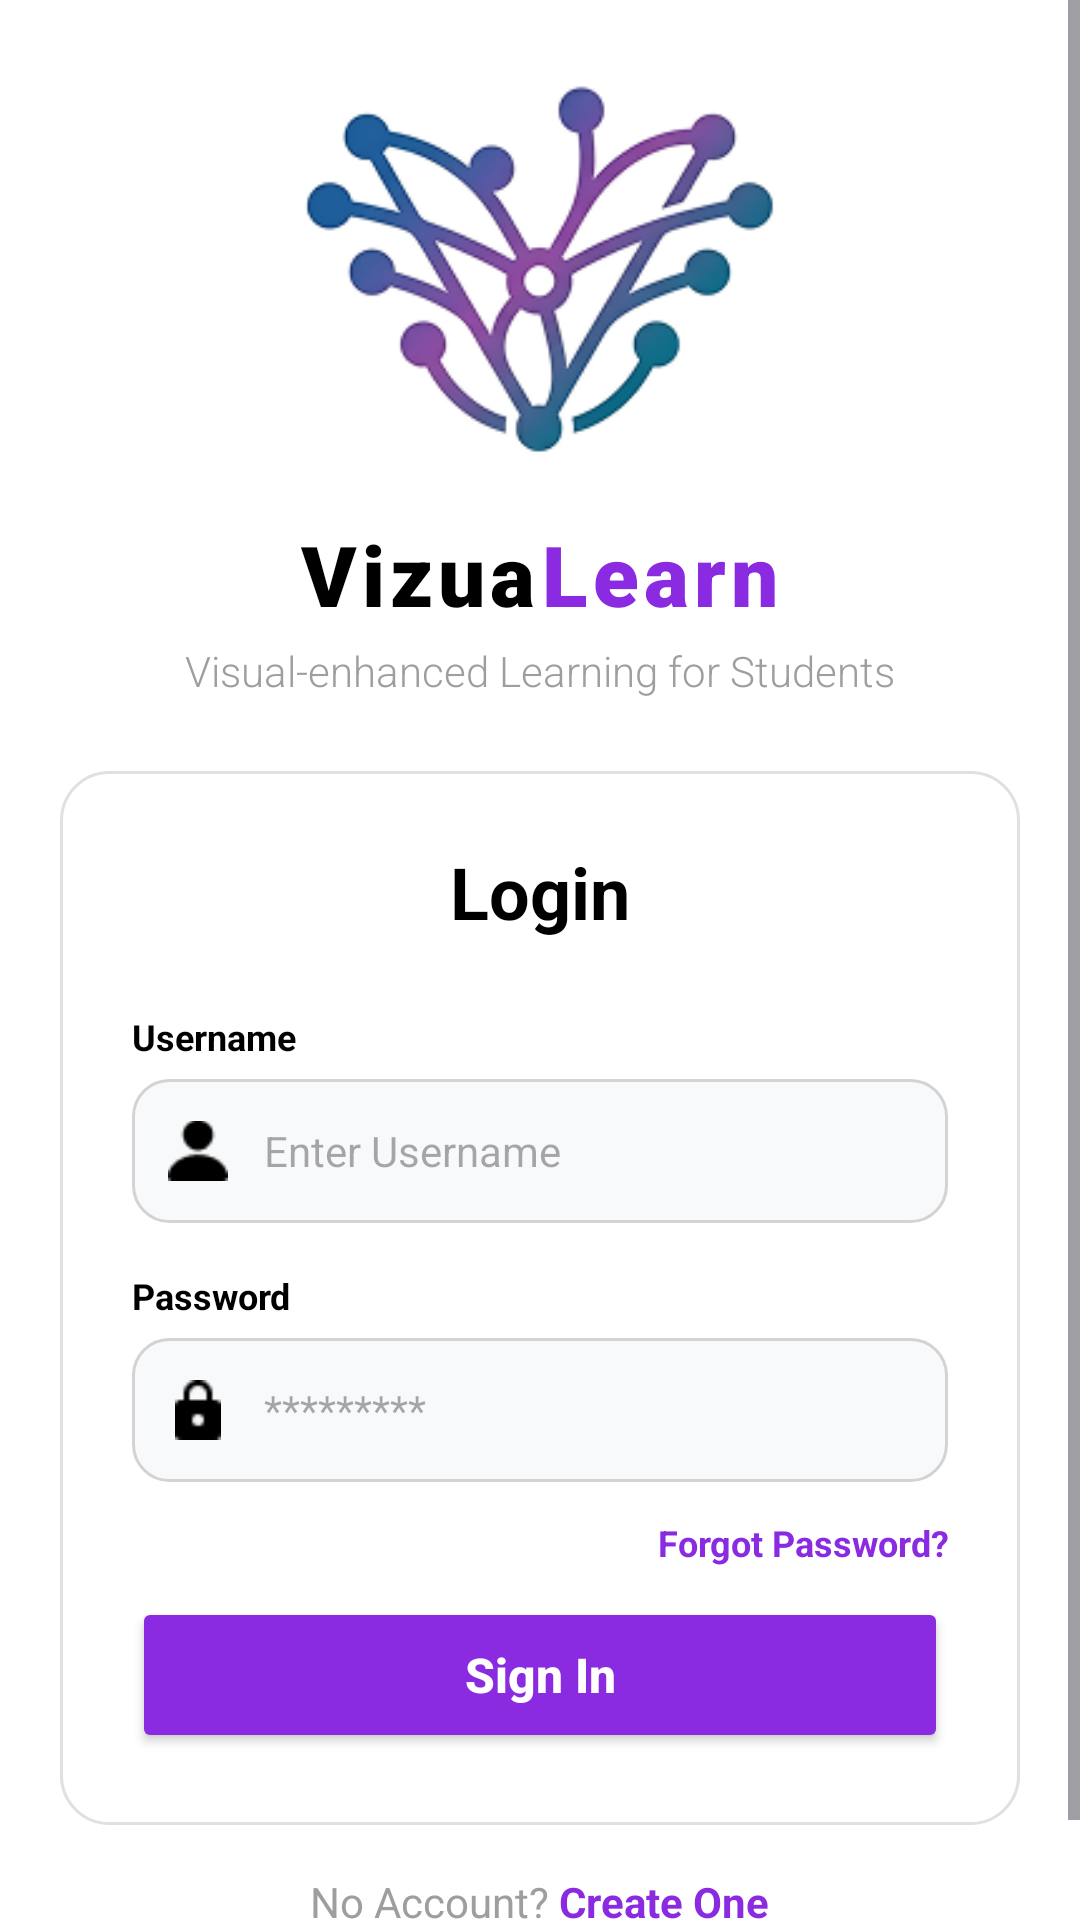

The Android layout XML behind this screen, and the referenced resources:
<!-- AndroidManifest.xml: application theme Theme.VizuaLearnFinal -->
<!-- res/layout/activity_login.xml -->
<?xml version="1.0" encoding="utf-8"?>
<ScrollView xmlns:android="http://schemas.android.com/apk/res/android"
    android:layout_width="match_parent"
    android:layout_height="match_parent"
    android:fillViewport="true"
    android:background="#FFFFFF">

    <LinearLayout
        android:layout_width="match_parent"
        android:layout_height="wrap_content"
        android:orientation="vertical"
        android:gravity="center_horizontal"
        android:layout_gravity="center">

        <ImageView
            android:layout_marginTop="40dp"
            android:layout_width="160dp"
            android:layout_height="160dp"
            android:src="@drawable/vizualearnlogo" />

        <LinearLayout
            android:layout_width="wrap_content"
            android:layout_height="wrap_content"
            android:orientation="horizontal"
            android:layout_marginTop="8dp">

            <TextView
                android:layout_width="wrap_content"
                android:layout_height="wrap_content"
                android:text="Vizua"
                android:letterSpacing=".06"
                android:textColor="#000000"
                android:textSize="28sp"
                android:textStyle="bold"
                android:fontFamily="sans-serif-black" />

            <TextView
                android:layout_marginLeft=".06dp"
                android:layout_width="wrap_content"
                android:layout_height="wrap_content"
                android:text="Learn"
                android:letterSpacing=".06"
                android:textColor="#8A2BE2"
                android:textSize="28sp"
                android:textStyle="bold"
                android:fontFamily="sans-serif-black" />
        </LinearLayout>

        <TextView
            android:layout_width="wrap_content"
            android:layout_height="wrap_content"
            android:text="Visual-enhanced Learning for Students"
            android:textColor="#9E9E9E"
            android:textSize="14sp"
            android:fontFamily="sans-serif-light"
            android:layout_marginTop="4dp"
            android:layout_marginBottom="24dp" />

        <LinearLayout
            android:layout_width="320dp"
            android:layout_height="wrap_content"
            android:padding="24dp"
            android:orientation="vertical"
            android:background="@drawable/bg_outline"
            android:layout_marginBottom="16dp">

            <TextView
                android:layout_width="wrap_content"
                android:layout_height="wrap_content"
                android:text="Login"
                android:layout_gravity="center"
                android:textAlignment="center"
                android:textColor="#000000"
                android:textStyle="bold"
                android:textSize="24sp"
                android:layout_marginBottom="24dp" />

            <TextView
                android:layout_width="match_parent"
                android:layout_height="wrap_content"
                android:text="Username"
                android:textColor="#000000"
                android:textSize="12sp"
                android:textStyle="bold"
                android:layout_marginBottom="6dp" />

            <LinearLayout
                android:layout_width="match_parent"
                android:layout_height="48dp"
                android:orientation="horizontal"
                android:background="@drawable/bg_rounded_input"
                android:gravity="center_vertical"
                android:paddingHorizontal="12dp">

                <ImageView
                    android:layout_width="20dp"
                    android:layout_height="wrap_content"
                    android:src="@drawable/person" />

                <EditText
                    android:id="@+id/edittextUsername"
                    android:layout_width="0dp"
                    android:layout_height="match_parent"
                    android:layout_weight="1"
                    android:layout_marginStart="12dp"
                    android:background="@android:color/transparent"
                    android:inputType="text"
                    android:hint="Enter Username"
                    android:textSize="14sp" />
            </LinearLayout>

            <TextView
                android:layout_width="match_parent"
                android:layout_height="wrap_content"
                android:text="Password"
                android:textColor="#000000"
                android:textSize="12sp"
                android:textStyle="bold"
                android:layout_marginTop="16dp"
                android:layout_marginBottom="6dp" />

            <LinearLayout
                android:layout_width="match_parent"
                android:layout_height="48dp"
                android:orientation="horizontal"
                android:background="@drawable/bg_rounded_input"
                android:gravity="center_vertical"
                android:paddingHorizontal="12dp">

                <ImageView
                    android:layout_width="20dp"
                    android:layout_height="20dp"
                    android:src="@drawable/lock"
                    />

                <EditText
                    android:id="@+id/edittextPassword"
                    android:layout_width="0dp"
                    android:layout_height="match_parent"
                    android:layout_weight="1"
                    android:layout_marginStart="12dp"
                    android:background="@android:color/transparent"
                    android:inputType="textPassword"
                    android:hint="*********"
                    android:textSize="14sp" />
            </LinearLayout>

            <TextView
                android:id="@+id/textviewForgotPassword"
                android:layout_width="match_parent"
                android:layout_height="wrap_content"
                android:textAlignment="textEnd"
                android:text="Forgot Password?"
                android:textColor="#8A2BE2"
                android:textStyle="bold"
                android:textSize="12sp"
                android:layout_marginTop="12dp"
                android:layout_marginBottom="10dp" />

            <Button
                android:id="@+id/buttonSignIn"
                android:layout_width="match_parent"
                android:layout_height="52dp"
                android:text="Sign In"
                android:textAllCaps="false"
                android:textSize="16sp"
                android:textStyle="bold"
                android:textColor="#FFFFFF"
                android:backgroundTint="#8A2BE2" />
        </LinearLayout>

        <LinearLayout
            android:layout_width="match_parent"
            android:layout_height="wrap_content"
            android:orientation="horizontal"
            android:gravity="center"
            android:layout_marginBottom="32dp">

            <TextView
                android:layout_width="wrap_content"
                android:layout_height="wrap_content"
                android:text="No Account? "
                android:textColor="#9E9E9E"
                android:textSize="14sp" />

            <TextView
                android:id="@+id/textviewCreateAccount"
                android:layout_width="wrap_content"
                android:layout_height="wrap_content"
                android:text="Create One"
                android:textStyle="bold"
                android:textColor="#8A2BE2"
                android:textSize="14sp" />
        </LinearLayout>

    </LinearLayout>
</ScrollView>
<!-- resources referenced by this layout -->
<resources>
  <!-- drawable bg_outline (drawable) -->
  <?xml version="1.0" encoding="utf-8"?>
  <shape xmlns:android="http://schemas.android.com/apk/res/android"
      android:shape="rectangle">
  
      <stroke
          android:width="1dp"
          android:color="#E0E0E0" />
  
      <solid android:color="#FFFFFF" />
  
      <corners android:radius="16dp" />
  
  </shape>
  <!-- drawable bg_rounded_input (drawable) -->
  <?xml version="1.0" encoding="utf-8"?>
  <shape xmlns:android="http://schemas.android.com/apk/res/android"
      android:shape="rectangle">
  
      <solid android:color="#F8F9FA" />
  
      <stroke
          android:width="1dp"
          android:color="#D3D3D3" />
  
      <corners android:radius="12dp" />
  </shape>
  <!-- drawable lock: png bitmap (drawable, 304 bytes) -->
  <!-- drawable person: png bitmap (drawable, 363 bytes) -->
  <!-- drawable vizualearnlogo: png bitmap (drawable, 28579 bytes) -->
  <style name="Theme.VizuaLearnFinal" parent="Base.Theme.VizuaLearnFinal" />
  <style name="Base.Theme.VizuaLearnFinal" parent="Theme.Material3.Light.NoActionBar">
          
      </style>
</resources>
